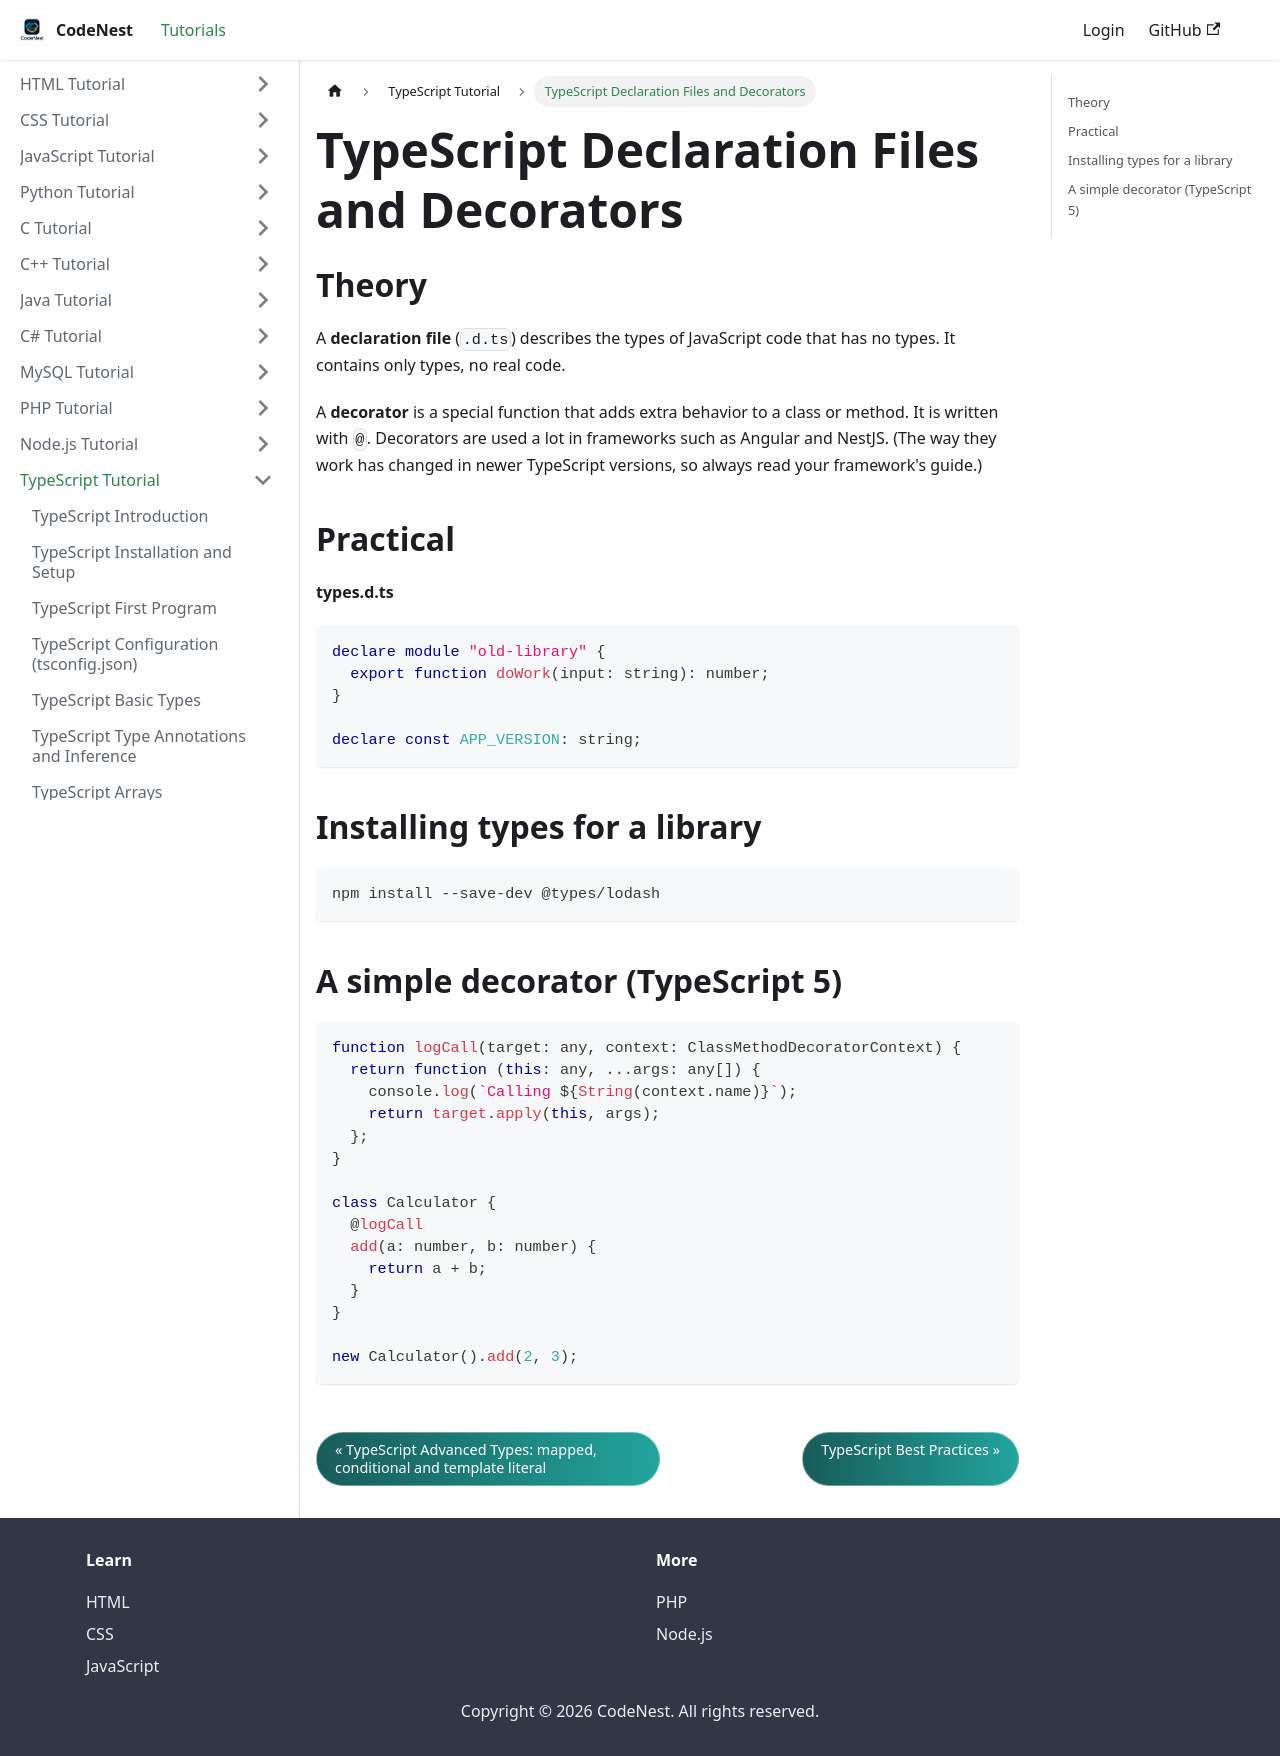

repository: adnankhan112/codenest · page: docs/typescript/declaration-files.html · generator: docusaurus

---
title: "TypeScript Declaration Files and Decorators"
sidebar_position: 35
---

# TypeScript Declaration Files and Decorators

## Theory

A **declaration file** (`.d.ts`) describes the types of JavaScript code that has no types. It contains only types, no real code.

A **decorator** is a special function that adds extra behavior to a class or method. It is written with `@`. Decorators are used a lot in frameworks such as Angular and NestJS. (The way they work has changed in newer TypeScript versions, so always read your framework's guide.)

## Practical

**types.d.ts**

```typescript
declare module "old-library" {
  export function doWork(input: string): number;
}

declare const APP_VERSION: string;
```

## Installing types for a library

```
npm install --save-dev @types/lodash
```

## A simple decorator (TypeScript 5)

```typescript
function logCall(target: any, context: ClassMethodDecoratorContext) {
  return function (this: any, ...args: any[]) {
    console.log(`Calling ${String(context.name)}`);
    return target.apply(this, args);
  };
}

class Calculator {
  @logCall
  add(a: number, b: number) {
    return a + b;
  }
}

new Calculator().add(2, 3);
```
